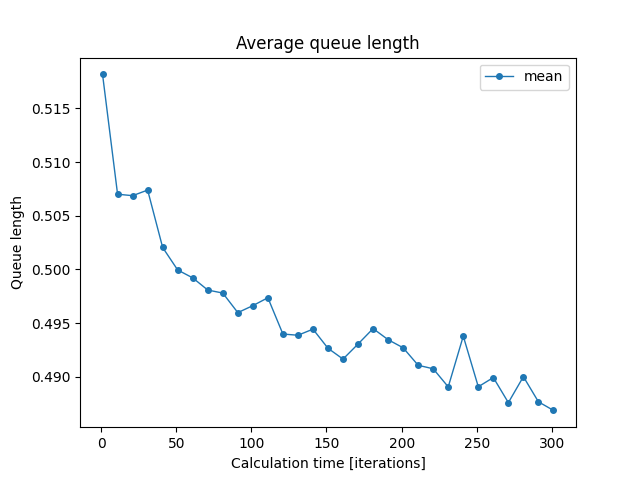

Values plotted in this chart, from the file beside it:
iterations; min; mean; max
1; 0.4917; 0.5182; 0.5488
11; 0.4939; 0.507; 0.5223
21; 0.498; 0.5069; 0.5188
31; 0.5003; 0.5074; 0.5187
41; 0.4934; 0.502; 0.5179
51; 0.4913; 0.4999; 0.5123
61; 0.4918; 0.4992; 0.5087
71; 0.4804; 0.4981; 0.5162
81; 0.4837; 0.4978; 0.505
91; 0.486; 0.496; 0.5053
101; 0.4859; 0.4966; 0.5103
111; 0.4895; 0.4974; 0.5067
121; 0.4862; 0.494; 0.5044
131; 0.4815; 0.4939; 0.5027
141; 0.4825; 0.4944; 0.5055
151; 0.4787; 0.4927; 0.502
161; 0.4838; 0.4917; 0.506
171; 0.4839; 0.4931; 0.5086
181; 0.4813; 0.4945; 0.5045
191; 0.4837; 0.4935; 0.5025
201; 0.4826; 0.4927; 0.5053
211; 0.4751; 0.4911; 0.5094
221; 0.48; 0.4907; 0.5043
231; 0.4794; 0.4891; 0.4959
241; 0.4835; 0.4938; 0.5101
251; 0.4788; 0.4891; 0.5022
261; 0.4795; 0.4899; 0.5076
271; 0.4764; 0.4876; 0.494
281; 0.4815; 0.49; 0.5002
291; 0.4784; 0.4877; 0.4966
301; 0.473; 0.4869; 0.4981
